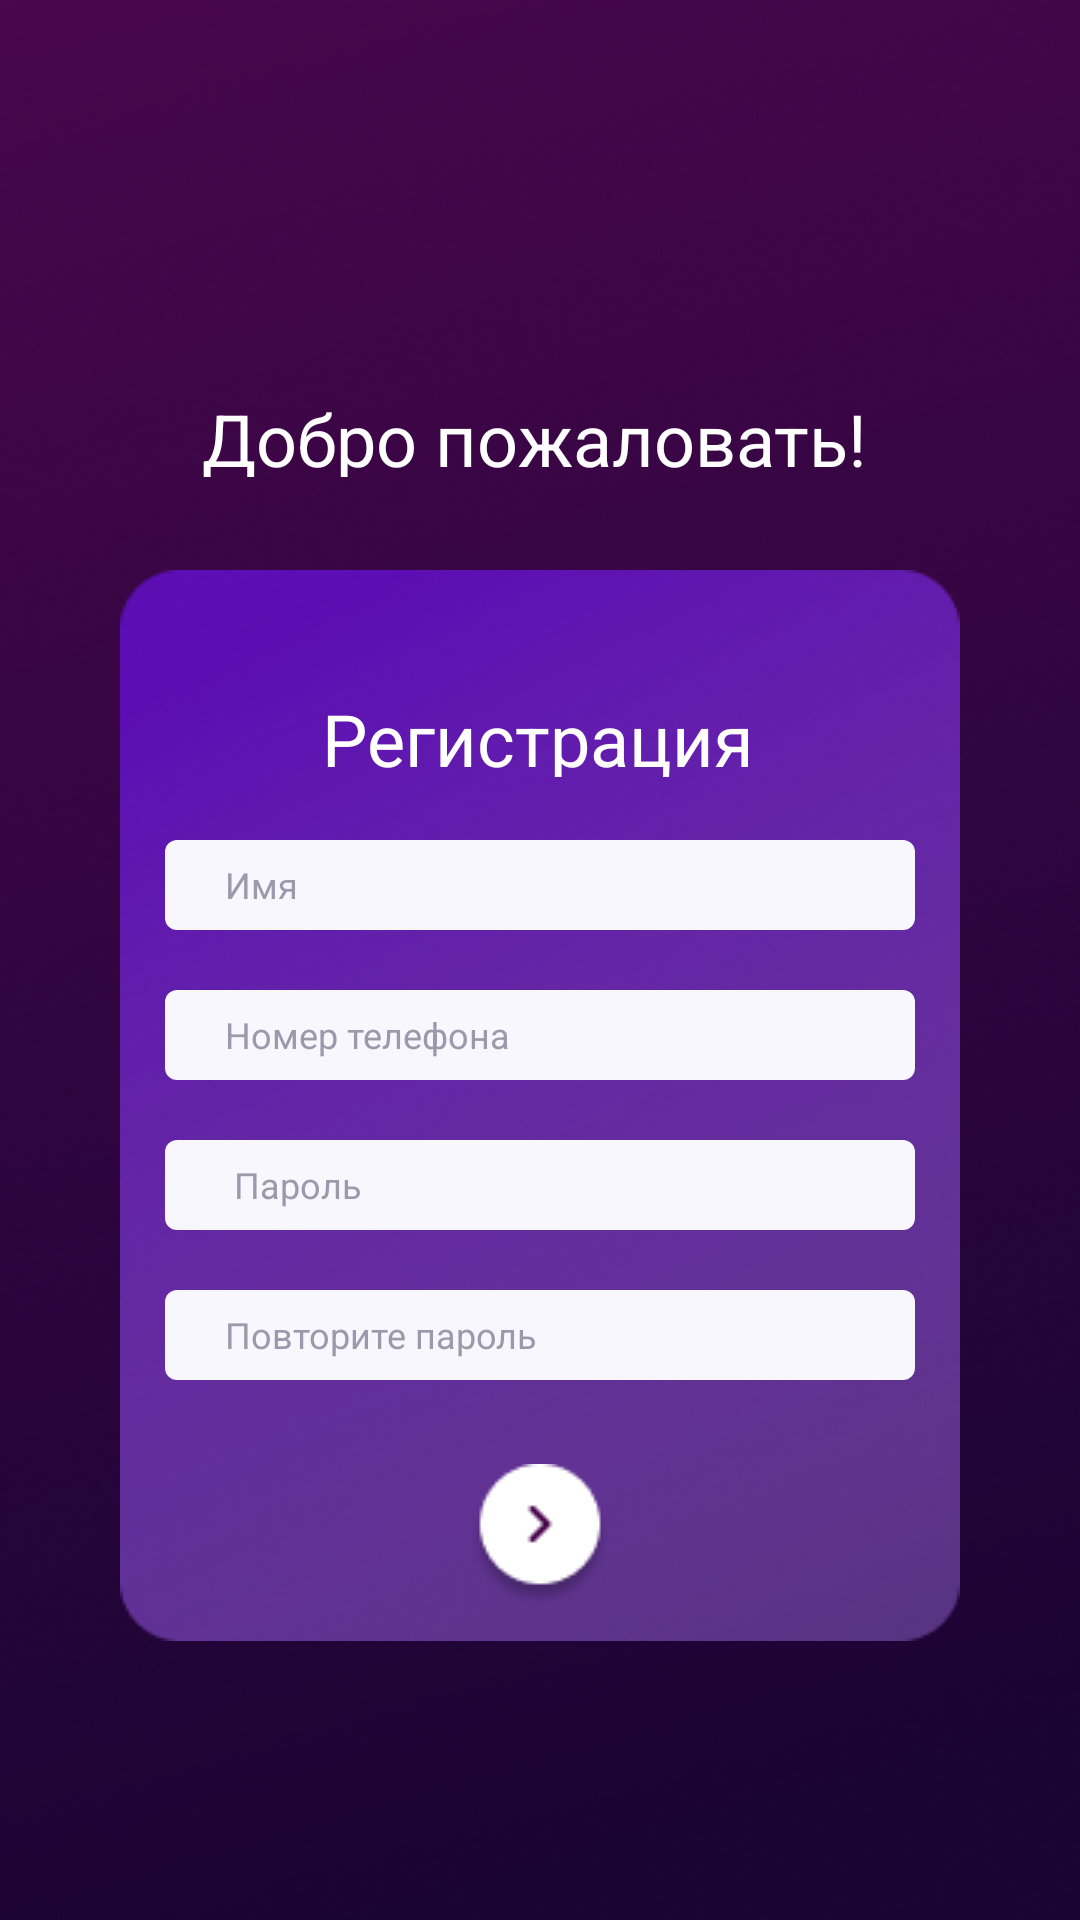

Reconstruct the res/layout file that produces this screen, plus the resources it refers to.
<!-- AndroidManifest.xml: application theme Theme.FreebieSir -->
<!-- res/layout/activity_registration2.xml -->
<?xml version="1.0" encoding="utf-8"?>
<RelativeLayout xmlns:android="http://schemas.android.com/apk/res/android"
    xmlns:app="http://schemas.android.com/apk/res-auto"
    xmlns:tools="http://schemas.android.com/tools"
    android:layout_width="match_parent"
    android:layout_height="match_parent"
    android:background="@drawable/background"
    tools:context=".RegistrationActivity">


    <TextView
        android:id="@+id/reg_txt"
        android:layout_width="225dp"
        android:layout_height="29dp"
        android:layout_centerHorizontal="true"
        android:text="Добро пожаловать!"
        android:textColor="@color/white"
        android:textSize="24dp"
        android:translationY="130dp" />

    <ImageView
        android:layout_width="280dp"
        android:layout_height="357dp"
        android:layout_centerHorizontal="true"
        android:src="@drawable/registration_block"
        android:translationY="190dp" />

    <TextView
        android:id="@+id/login_txt"
        android:layout_width="145dp"
        android:layout_height="29dp"
        android:layout_centerHorizontal="true"
        android:text="Регистрация"
        android:textColor="@color/white"
        android:textSize="24dp"
        android:translationY="230dp" />

    <EditText
        android:id="@+id/login_name_input"
        android:layout_width="250dp"
        android:layout_height="30dp"
        android:layout_centerHorizontal="true"
        android:translationY="280dp"
        android:background="@drawable/input"
        android:textColor="@color/black"
        android:hint="Имя"
        android:paddingLeft="20dp"
        android:inputType="text"
        android:textColorHint="#9D99AC"
        android:textSize="12dp"
        />

    <EditText
        android:id="@+id/login_phone_input"
        android:layout_width="250dp"
        android:layout_height="30dp"
        android:layout_centerHorizontal="true"
        android:translationY="330dp"
        android:background="@drawable/input"
        android:textColor="@color/black"
        android:hint="Номер телефона"
        android:paddingLeft="20dp"
        android:inputType="number"
        android:textColorHint="#9D99AC"
        android:textSize="12dp"
        />


    <EditText
        android:id="@+id/login_password_input"
        android:layout_width="250dp"
        android:layout_height="30dp"
        android:layout_centerHorizontal="true"
        android:background="@drawable/input"
        android:hint=" Пароль"
        android:inputType="textPassword"
        android:paddingLeft="20dp"
        android:paddingRight="20dp"
        android:textColor="@color/black"
        android:textColorHint="#9D99AC"
        android:textSize="12dp"
        android:translationY="380dp" />


    <EditText
        android:id="@+id/login_password_two_input"
        android:layout_width="250dp"
        android:layout_height="30dp"
        android:layout_centerHorizontal="true"
        android:background="@drawable/input"
        android:hint="Повторите пароль"
        android:inputType="textPassword"
        android:paddingLeft="20dp"
        android:paddingRight="20dp"
        android:textColor="@color/black"
        android:textColorHint="#9D99AC"
        android:textSize="12dp"
        android:translationY="430dp"


        />



    <ImageButton
        android:id="@+id/image_reg_Button"
        android:layout_width="wrap_content"
        android:layout_height="wrap_content"
        android:layout_marginStart="16dp"
        android:layout_marginLeft="16dp"
        android:layout_marginTop="8dp"
        android:background="@null"
        android:src="@drawable/btn_login"
        android:translationY="480dp"
        app:layout_constraintStart_toStartOf="parent"
        android:layout_centerHorizontal="true"/>


</RelativeLayout>
<!-- resources referenced by this layout -->
<resources>
  <color name="black">#FF000000</color>
  <color name="white">#FFFFFFFF</color>
  <!-- drawable background: png bitmap (drawable, 189521 bytes) -->
  <!-- drawable btn_login: png bitmap (drawable, 1693 bytes) -->
  <!-- drawable input (drawable) -->
  <?xml version="1.0" encoding="utf-8"?>
  <shape xmlns:android="http://schemas.android.com/apk/res/android">
  
      <solid
          android:color="@color/gray"
          ></solid>
      <corners
  
          android:radius="4dp"
          ></corners>
  
  </shape>
  <!-- drawable registration_block: png bitmap (drawable, 106363 bytes) -->
  <style name="Theme.FreebieSir" parent="Theme.MaterialComponents.DayNight.NoActionBar">
          
          <item name="colorPrimary">@color/purple_500</item>
          <item name="colorPrimaryVariant">@color/purple_700</item>
          <item name="colorOnPrimary">@color/white</item>
          
          <item name="colorSecondary">@color/teal_200</item>
          <item name="colorSecondaryVariant">@color/teal_700</item>
          <item name="colorOnSecondary">@color/black</item>
          
          <item name="android:statusBarColor" tools:targetApi="l">?attr/colorPrimaryVariant</item>
          
      </style>
  <color name="gray">#F7F7FD</color>
  <color name="purple_500">#190433</color>
  <color name="purple_700">#6510D0</color>
  <color name="teal_200">#B17BF5</color>
  <color name="teal_700">#48064C</color>
</resources>
